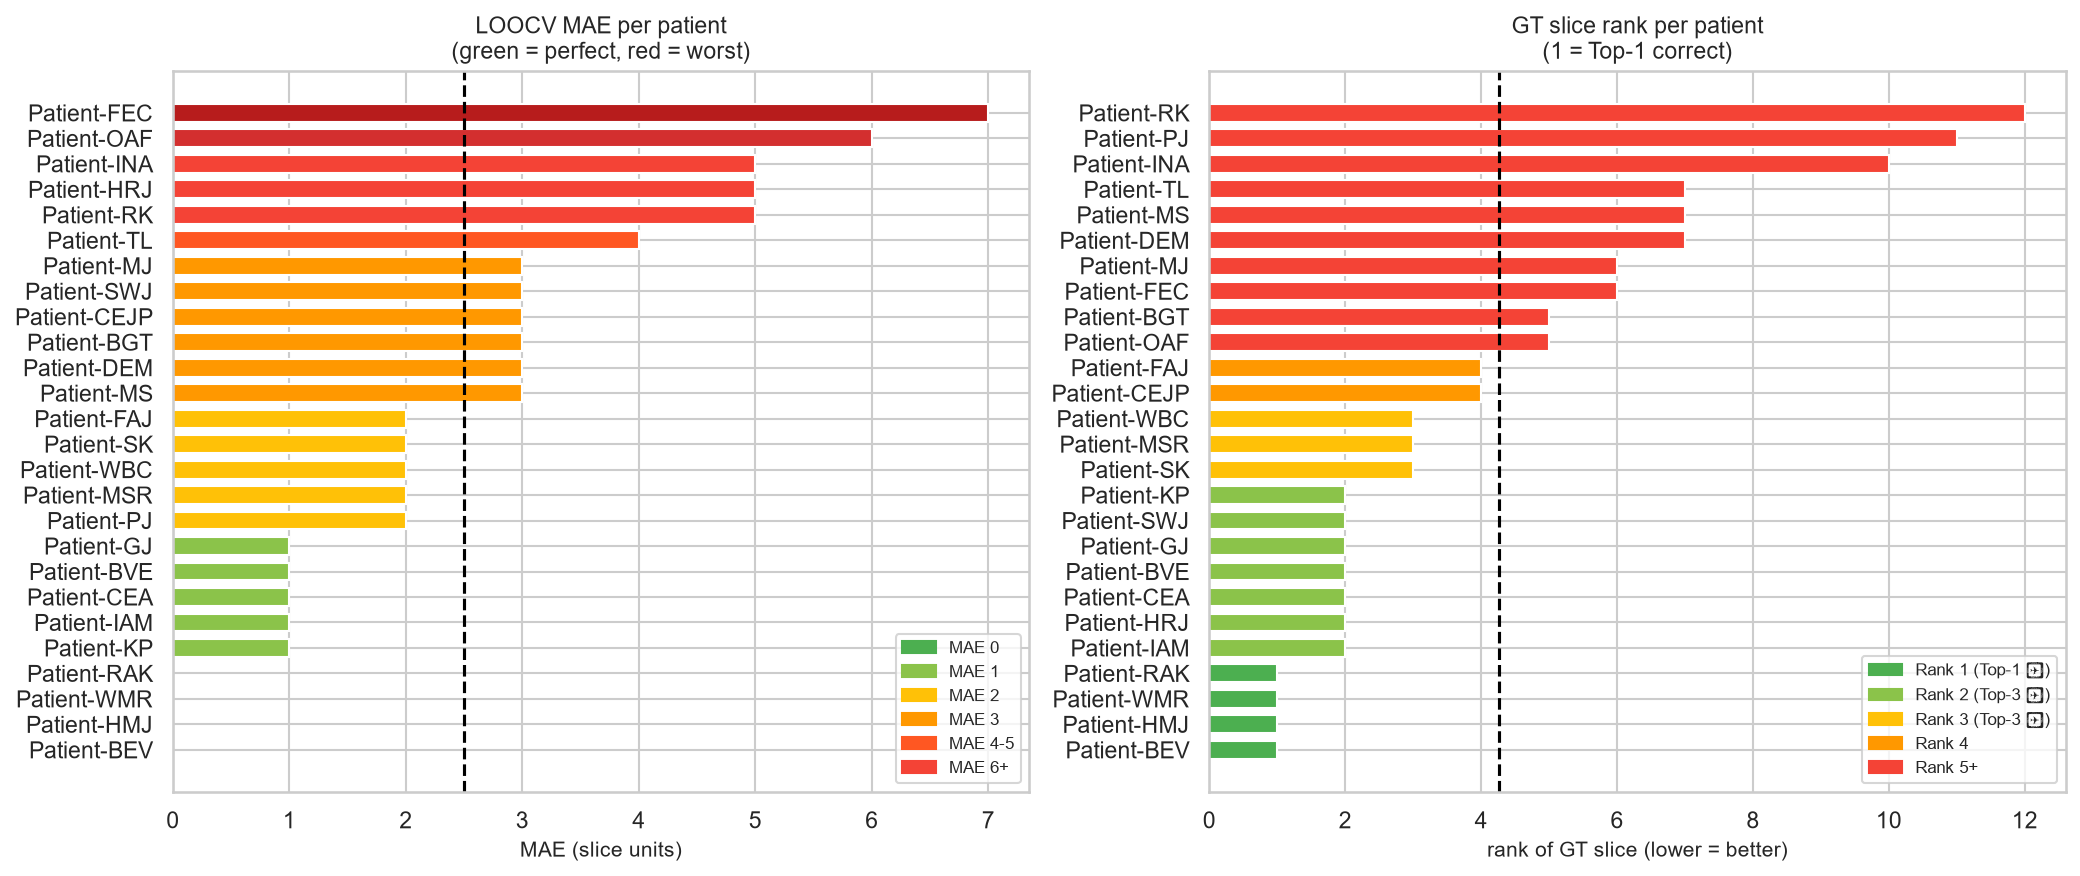

Source data for this figure (header and first rows):
patient_id, gt_image_no, pred_top1, pred_top3, top1_correct, top3_correct, mae, rank_gt
Patient-BEV, 7, 7, [7, 8, 9], 1, 1, 0, 1
Patient-BGT, 7, 4, [4, 5, 2], 0, 0, 3, 5
Patient-BVE, 6, 7, [7, 6, 8], 0, 1, 1, 2
Patient-CEA, 7, 6, [6, 7, 5], 0, 1, 1, 2
Patient-CEJP, 4, 1, [1, 2, 13], 0, 0, 3, 4
Patient-DEM, 9, 6, [6, 5, 4], 0, 0, 3, 7
Patient-FAJ, 9, 7, [7, 5, 2], 0, 0, 2, 4
Patient-FEC, 8, 1, [1, 12, 3], 0, 0, 7, 6
Patient-GJ, 9, 8, [8, 9, 10], 0, 1, 1, 2
Patient-HMJ, 8, 8, [8, 6, 7], 1, 1, 0, 1
Patient-HRJ, 7, 12, [12, 7, 10], 0, 1, 5, 2
Patient-IAM, 8, 7, [7, 8, 9], 0, 1, 1, 2
Patient-INA, 11, 6, [6, 8, 7], 0, 0, 5, 10
Patient-KP, 6, 5, [5, 6, 7], 0, 1, 1, 2
Patient-MJ, 7, 4, [4, 5, 6], 0, 0, 3, 6
Patient-MS, 9, 6, [6, 8, 7], 0, 0, 3, 7
Patient-MSR, 10, 8, [8, 9, 10], 0, 1, 2, 3
Patient-OAF, 9, 3, [3, 6, 5], 0, 0, 6, 5
Patient-PJ, 8, 6, [6, 1, 5], 0, 0, 2, 11
Patient-RAK, 7, 7, [7, 9, 3], 1, 1, 0, 1
Patient-RK, 9, 4, [4, 5, 8], 0, 0, 5, 12
Patient-SK, 8, 6, [6, 10, 8], 0, 1, 2, 3
Patient-SWJ, 7, 4, [4, 7, 5], 0, 1, 3, 2
Patient-TL, 9, 5, [5, 7, 8], 0, 0, 4, 7
Patient-WBC, 8, 6, [6, 7, 8], 0, 1, 2, 3
Patient-WMR, 8, 8, [8, 5, 10], 1, 1, 0, 1
